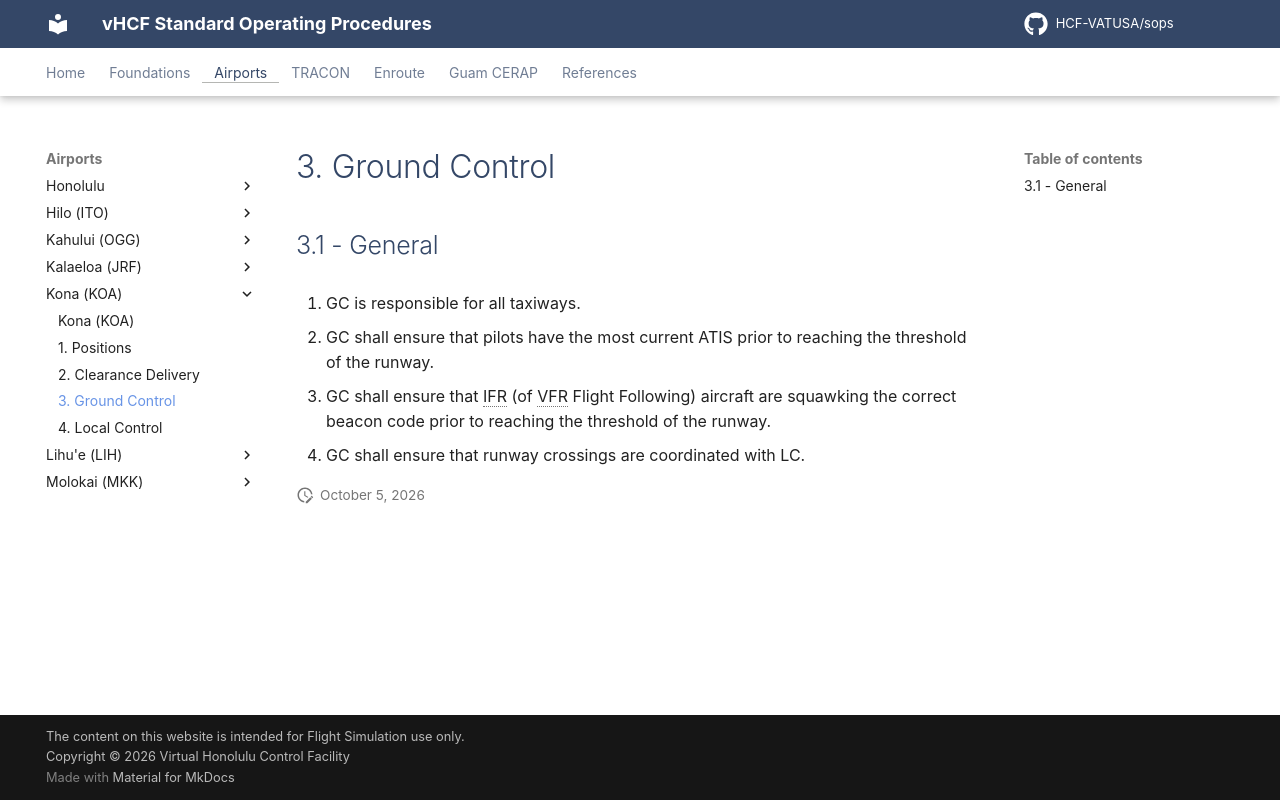

repository: HCF-VATUSA/sops · page: airports/Kona/ground/index.html · generator: mkdocs

# 3. Ground Control

## 3.1 - General

1. GC is responsible for all taxiways.
2. GC shall ensure that pilots have the most current ATIS prior to reaching the threshold of the runway.
3. GC shall ensure that IFR (of VFR Flight Following) aircraft are squawking the correct beacon code prior to reaching the threshold of the runway.
4. GC shall ensure that runway crossings are coordinated with LC.
